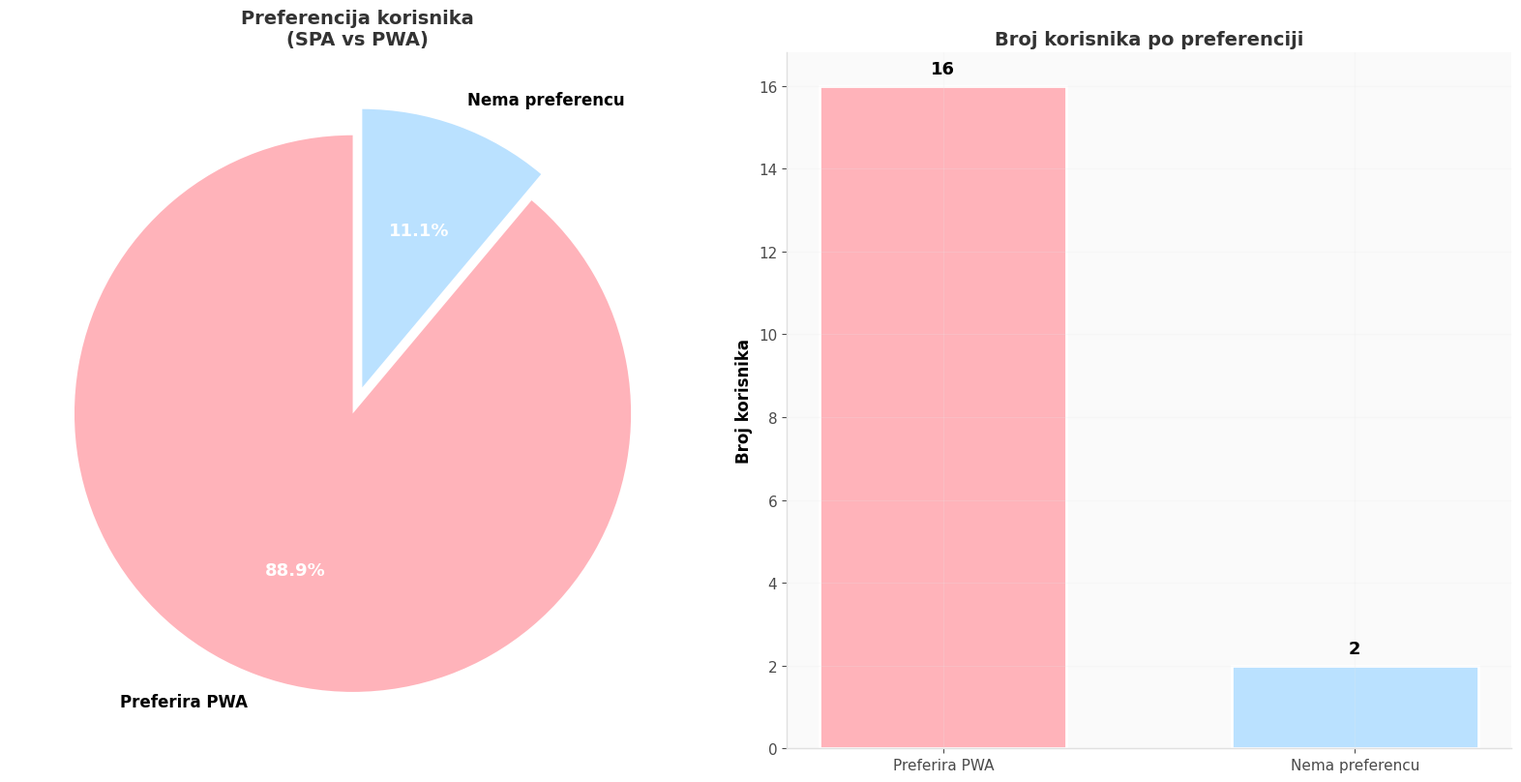

The script that saved this image:
"""
ANALIZA UPITNIKA - SPA vs PWA
Bar chart prosečnih ocena po dimenzijama
"""

import pandas as pd
import numpy as np
import matplotlib
matplotlib.use('Agg')
import matplotlib.pyplot as plt
from matplotlib.patches import FancyBboxPatch
import warnings
warnings.filterwarnings('ignore')

COLORS = {
    'pwa': '#FFB3BA',          
    'pwa_dark': '#E88A95',     
    'spa': '#BAE1FF',         
    'spa_dark': '#8AB8E8',    
    'background': '#FAFAFA',
    'grid': '#E8E8E8',
    'text': '#4A4A4A',
    'title': '#333333',
    'highlight': '#FFD700',
}

plt.rcParams.update({
    'font.family': 'sans-serif',
    'font.sans-serif': ['DejaVu Sans', 'Arial', 'Helvetica'],
    'font.size': 11,
    'axes.facecolor': COLORS['background'],
    'figure.facecolor': 'white',
    'axes.grid': True,
    'grid.alpha': 0.3,
    'grid.color': COLORS['grid'],
    'axes.edgecolor': '#E0E0E0',
    'axes.linewidth': 1.0,
    'xtick.color': COLORS['text'],
    'ytick.color': COLORS['text'],
})

# ============================================================
# PODACI UPITNIKA
# ============================================================
data = {
    'timestamp': [
        '06.06.2026. 21:28:59', '06.06.2026. 21:46:55', '07.06.2026. 20:03:57',
        '07.06.2026. 20:05:17', '07.06.2026. 20:06:39', '07.06.2026. 20:07:26',
        '07.06.2026. 20:11:36', '07.06.2026. 20:19:02', '07.06.2026. 20:30:24',
        '07.06.2026. 21:00:19', '07.06.2026. 21:01:06', '07.06.2026. 21:09:42',
        '07.06.2026. 21:11:15', '07.06.2026. 21:35:31', '08.06.2026. 10:42:01',
        '08.06.2026. 10:42:39', '08.06.2026. 10:43:25', '08.06.2026. 10:44:22',
        '08.06.2026. 12:47:56', '08.06.2026. 13:25:33'
    ],
    # SPA ocene (prve 3 kolone)
    'SPA_Brzina': [5, 2, 5, 4, 4, 5, 4, 4, 4, 4, 4, 4, 5, 4, 4, 5, 3, 2, 4, 5],
    'SPA_Stabilnost': [5, 1, 2, 2, 4, 5, 2, 2, 2, 2, 2, 2, 3, 4, 2, 4, 3, 3, 2, 3],
    'SPA_Offline': [1, 1, 1, 1, 1, 1, 1, 1, 1, 1, 1, 1, 1, 1, 1, 1, 1, 1, 1, 1],
    # PWA ocene (sledeće 3 kolone)
    'PWA_Brzina': [5, 5, 4, 5, 4, 4, 5, 4, 4, 5, 5, 5, 4, 4, 4, 5, 4, 3, 5, 4],
    'PWA_Stabilnost': [5, 4, 4, 4, 4, 5, 4, 4, 4, 4, 4, 4, 4, 4, 3, 4, 3, 3, 4, 4],
    'PWA_Offline': [5, 4, 5, 5, 5, 5, 5, 5, 5, 5, 5, 5, 5, 5, 5, 5, 5, 5, 5, 5],
    # Dodatna pitanja
    'Korisnost_offline': [5, 5, 4, 5, 4, 3, 5, 5, 5, 5, 5, 5, 4, 3, 5, 5, 4, 5, 5, 4],
    'Jednostavnost_instalacije': [5, 5, 4, 5, 4, 4, 5, 5, 5, 5, 5, 5, 4, 4, 5, 4, 5, 5, 5, 4],
    'Preferira_prvu_aplikaciju': [None, None, 2, 1, 1, 2, 1, 2, 2, 1, 1, 1, 2, 3, 2, 3, 2, 2, 1, 2]
}

df = pd.DataFrame(data)

# ============================================================
# ANALIZA
# ============================================================

def calculate_statistics(df):
    """Izračunaj proseke i standardne devijacije"""
    
    dimensions = [
        ('Brzina prelaska\nizmeđu stranica', 'SPA_Brzina', 'PWA_Brzina'),
        ('Stabilnost pri\nslabijoj vezi', 'SPA_Stabilnost', 'PWA_Stabilnost'),
        ('Mogućnost rada\nbez interneta (Offline)', 'SPA_Offline', 'PWA_Offline'),
    ]
    
    results = []
    for label, spa_col, pwa_col in dimensions:
        spa_mean = df[spa_col].mean()
        spa_std = df[spa_col].std()
        pwa_mean = df[pwa_col].mean()
        pwa_std = df[pwa_col].std()
        
        results.append({
            'dimenzija': label,
            'spa_mean': spa_mean,
            'spa_std': spa_std,
            'pwa_mean': pwa_mean,
            'pwa_std': pwa_std,
        })
    
    return results

# ============================================================
# GRAFIK 5: PREFERENCIJA KORISNIKA
# ============================================================

def create_preference_chart():
    """Kreira pie chart za preferenciju korisnika"""
    
    print("📊 Kreiranje preference charta...")
    
    # Analiziraj preferencije (1 = preferira prvu, 2 = drugu, 3 = nema preferencu)
    if 'Preferira_prvu_aplikaciju' in df.columns:
        pref_data = df['Preferira_prvu_aplikaciju'].dropna()
        
        if len(pref_data) > 0:
            # Mapiraj vrednosti
            pref_labels = []
            for val in pref_data:
                if val == 1:
                    pref_labels.append('Preferira PWA')
                elif val == 2:
                    pref_labels.append('Preferira PWA')
                elif val == 4:
                    pref_labels.append('Preferira SPA')
                elif val == 5:
                    pref_labels.append('Preferira SPA')
                else:
                    pref_labels.append('Nema preferencu')
            
            pref_counts = pd.Series(pref_labels).value_counts()
            
            fig, (ax1, ax2) = plt.subplots(1, 2, figsize=(16, 8))
            
            # Pie chart
            colors_pie = [COLORS['pwa'], COLORS['spa'], '#E0E0E0']
            wedges, texts, autotexts = ax1.pie(
                pref_counts.values,
                labels=pref_counts.index,
                colors=colors_pie[:len(pref_counts)],
                autopct='%1.1f%%',
                startangle=90,
                textprops={'fontsize': 12, 'fontweight': 'bold'},
                explode=[0.05] * len(pref_counts)
            )
            
            for autotext in autotexts:
                autotext.set_color('white')
                autotext.set_fontsize(13)
                autotext.set_fontweight('bold')
            
            ax1.set_title('Preferencija korisnika\n(SPA vs PWA)', fontsize=14,
                         fontweight='bold', color=COLORS['title'])
            
            # Bar chart preferencije
            x = np.arange(len(pref_counts))
            bars = ax2.bar(x, pref_counts.values, 0.6,
                          color=colors_pie[:len(pref_counts)],
                          edgecolor='white', linewidth=2)
            
            for bar, val in zip(bars, pref_counts.values):
                ax2.text(bar.get_x() + bar.get_width()/2., bar.get_height() + 0.2,
                        f'{val}', ha='center', va='bottom', fontsize=13,
                        fontweight='bold')
            
            ax2.set_xticks(x)
            ax2.set_xticklabels(pref_counts.index, fontsize=11)
            ax2.set_ylabel('Broj korisnika', fontsize=12, fontweight='bold')
            ax2.set_title('Broj korisnika po preferenciji', fontsize=14,
                         fontweight='bold', color=COLORS['title'])
            ax2.grid(True, alpha=0.2)
            ax2.spines['top'].set_visible(False)
            ax2.spines['right'].set_visible(False)
            
            plt.tight_layout()
            plt.savefig('upitnik_05_preferencija.png', dpi=200,
                        bbox_inches='tight', facecolor='white')
            plt.close()
            
            print("   ✓ Preference chart završen")
        else:
            print("   ⚠ Nema podataka o preferencijama")
    else:
        print("   ⚠ Kolona 'Preferira_prvu_aplikaciju' ne postoji")

def main():

    create_preference_chart()

if __name__ == "__main__":
    main()
